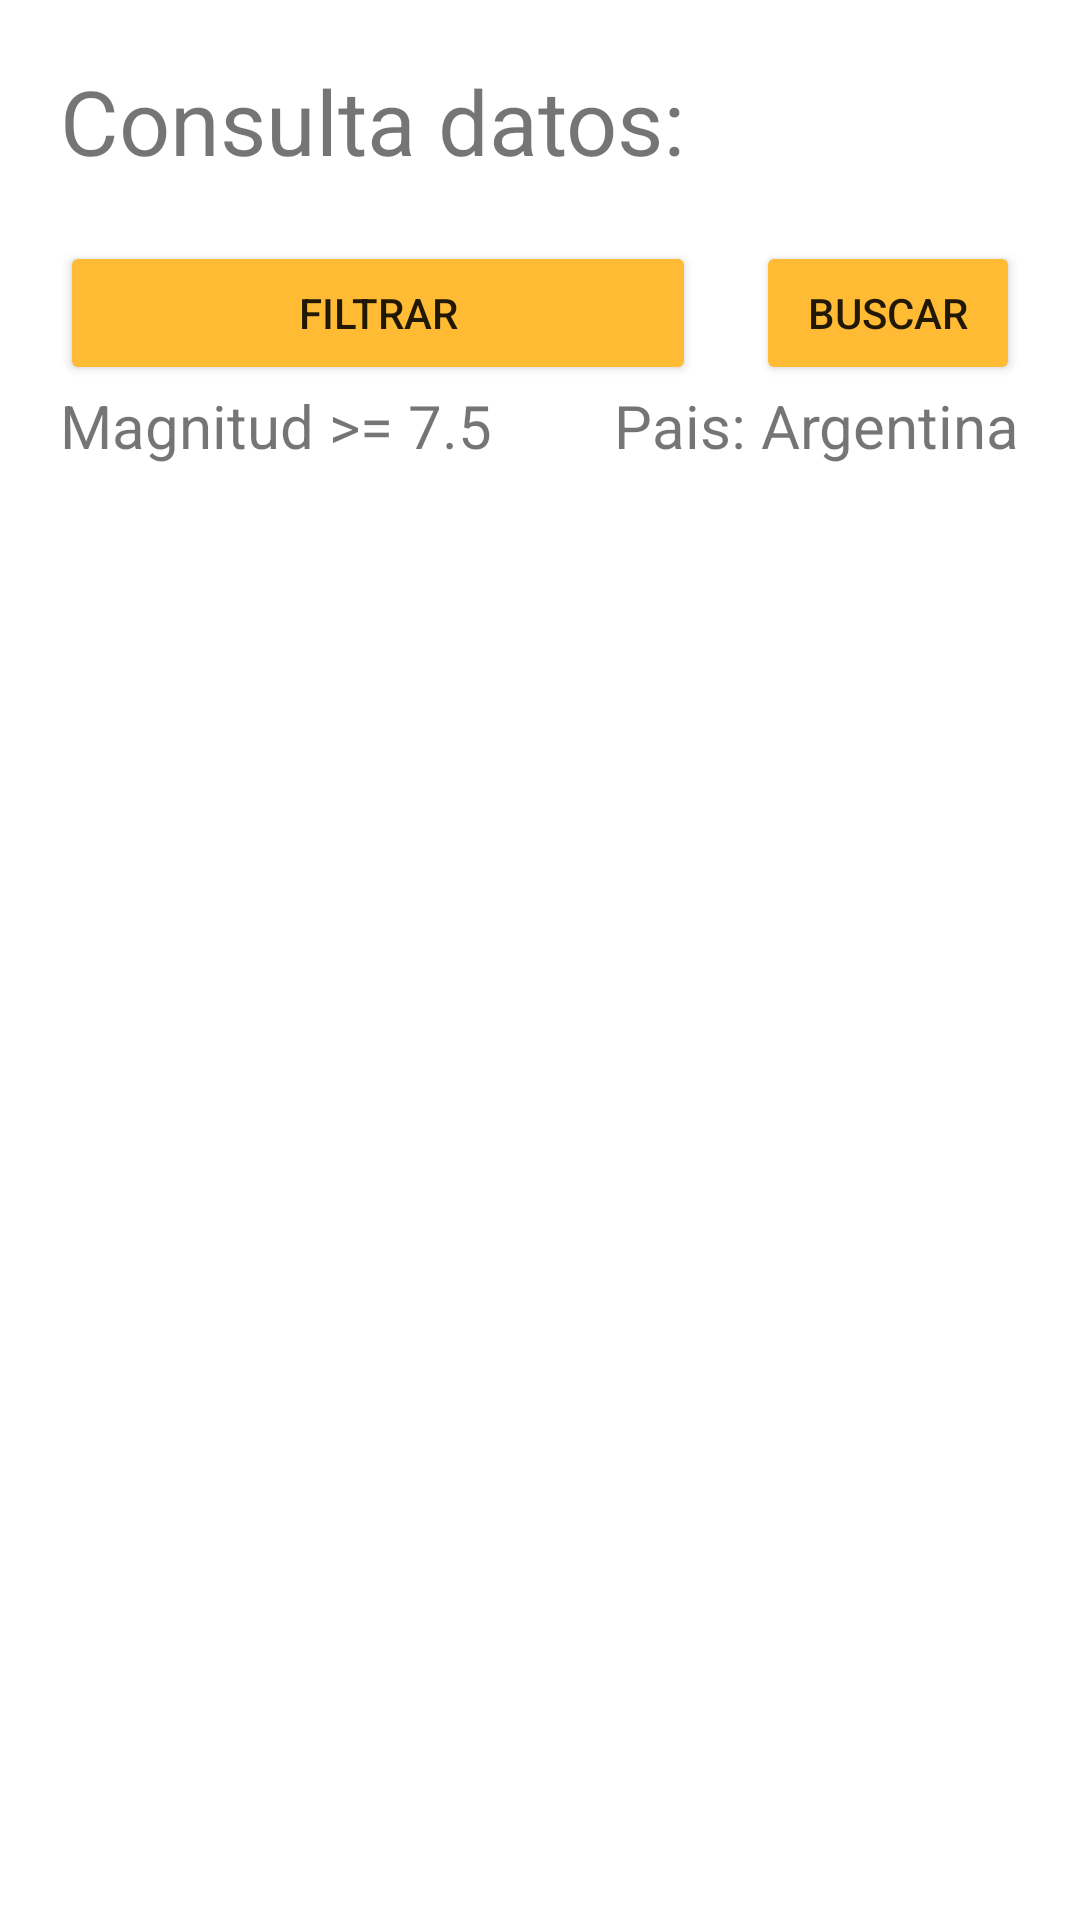

Produce the Android XML layout that renders to this screen, including the resource entries it uses.
<!-- AndroidManifest.xml: application theme Theme.ProyectoAADT2_jorgeRe -->
<!-- res/layout/activity_query.xml -->
<?xml version="1.0" encoding="utf-8"?>
<androidx.constraintlayout.widget.ConstraintLayout xmlns:android="http://schemas.android.com/apk/res/android"
    xmlns:app="http://schemas.android.com/apk/res-auto"
    xmlns:tools="http://schemas.android.com/tools"
    android:layout_width="match_parent"
    android:layout_height="match_parent"
    tools:context=".QueryActivity"
    android:padding="@dimen/activity_padding">

    <TextView
        android:layout_width="wrap_content"
        android:layout_height="wrap_content"
        android:text="@string/query_activity_title"
        android:textSize="@dimen/title_text_size"
        app:layout_constraintStart_toStartOf="parent"
        app:layout_constraintTop_toTopOf="parent"
        android:id="@+id/title" />

    <Button
        android:layout_width="0dp"
        android:layout_height="wrap_content"
        android:layout_marginTop="@dimen/normal_margin"
        android:text="@string/btn_filter_query"
        app:layout_constraintStart_toStartOf="parent"
        app:layout_constraintEnd_toStartOf="@id/btnQuery"
        app:layout_constraintTop_toBottomOf="@id/title"
        android:id="@+id/btnFilterQuery"
        android:layout_marginEnd="@dimen/normal_margin"/>

    <Button
        android:layout_width="wrap_content"
        android:layout_height="wrap_content"
        android:text="@string/btn_sort_query"
        app:layout_constraintEnd_toEndOf="parent"
        app:layout_constraintTop_toTopOf="@id/btnFilterQuery"
        android:id="@+id/btnQuery" />

    <TextView
        android:layout_width="wrap_content"
        android:layout_height="wrap_content"
        android:text="Magnitud >= 7.5"
        android:textSize="@dimen/earthquake_text_size"
        android:id="@+id/txtvMagnitude"
        app:layout_constraintTop_toBottomOf="@id/btnFilterQuery"
        app:layout_constraintStart_toStartOf="parent"/>
    <TextView
        android:layout_width="wrap_content"
        android:layout_height="wrap_content"
        android:text="Pais: Argentina"
        android:textSize="@dimen/earthquake_text_size"
        android:id="@+id/txtvCountry"
        app:layout_constraintTop_toBottomOf="@id/btnFilterQuery"
        app:layout_constraintEnd_toEndOf="parent"/>

    <androidx.recyclerview.widget.RecyclerView
        android:layout_width="match_parent"
        android:layout_height="0dp"
        android:layout_marginTop="@dimen/normal_margin"
        app:layout_constraintTop_toBottomOf="@id/txtvMagnitude"
        app:layout_constraintBottom_toBottomOf="parent"
        android:id="@+id/rvQuery"/>

</androidx.constraintlayout.widget.ConstraintLayout>
<!-- resources referenced by this layout -->
<resources>
  <dimen name="activity_padding">20dp</dimen>
  <dimen name="earthquake_text_size">20sp</dimen>
  <dimen name="normal_margin">20dp</dimen>
  <dimen name="title_text_size">30sp</dimen>
  <string name="btn_filter_query">Filtrar</string>
  <string name="btn_sort_query">Buscar</string>
  <string name="query_activity_title">Consulta datos:</string>
  <style name="Theme.ProyectoAADT2_jorgeRe" parent="Theme.MaterialComponents.DayNight.NoActionBar">
          
          <item name="colorPrimary">@android:color/holo_orange_light</item>
          <item name="colorPrimaryVariant">@android:color/background_dark</item>
          <item name="colorOnPrimary">@android:color/background_dark</item>
          
          <item name="colorSecondary">@android:color/holo_orange_light</item>
          <item name="colorSecondaryVariant">@android:color/holo_orange_light</item>
          <item name="colorOnSecondary">@color/black</item>
  
          
          <item name="android:statusBarColor">@color/black</item>
          
  
          
          <item name="colorButtonNormal">@android:color/holo_orange_light</item>
  
      </style>
  <color name="black">#FF000000</color>
</resources>
